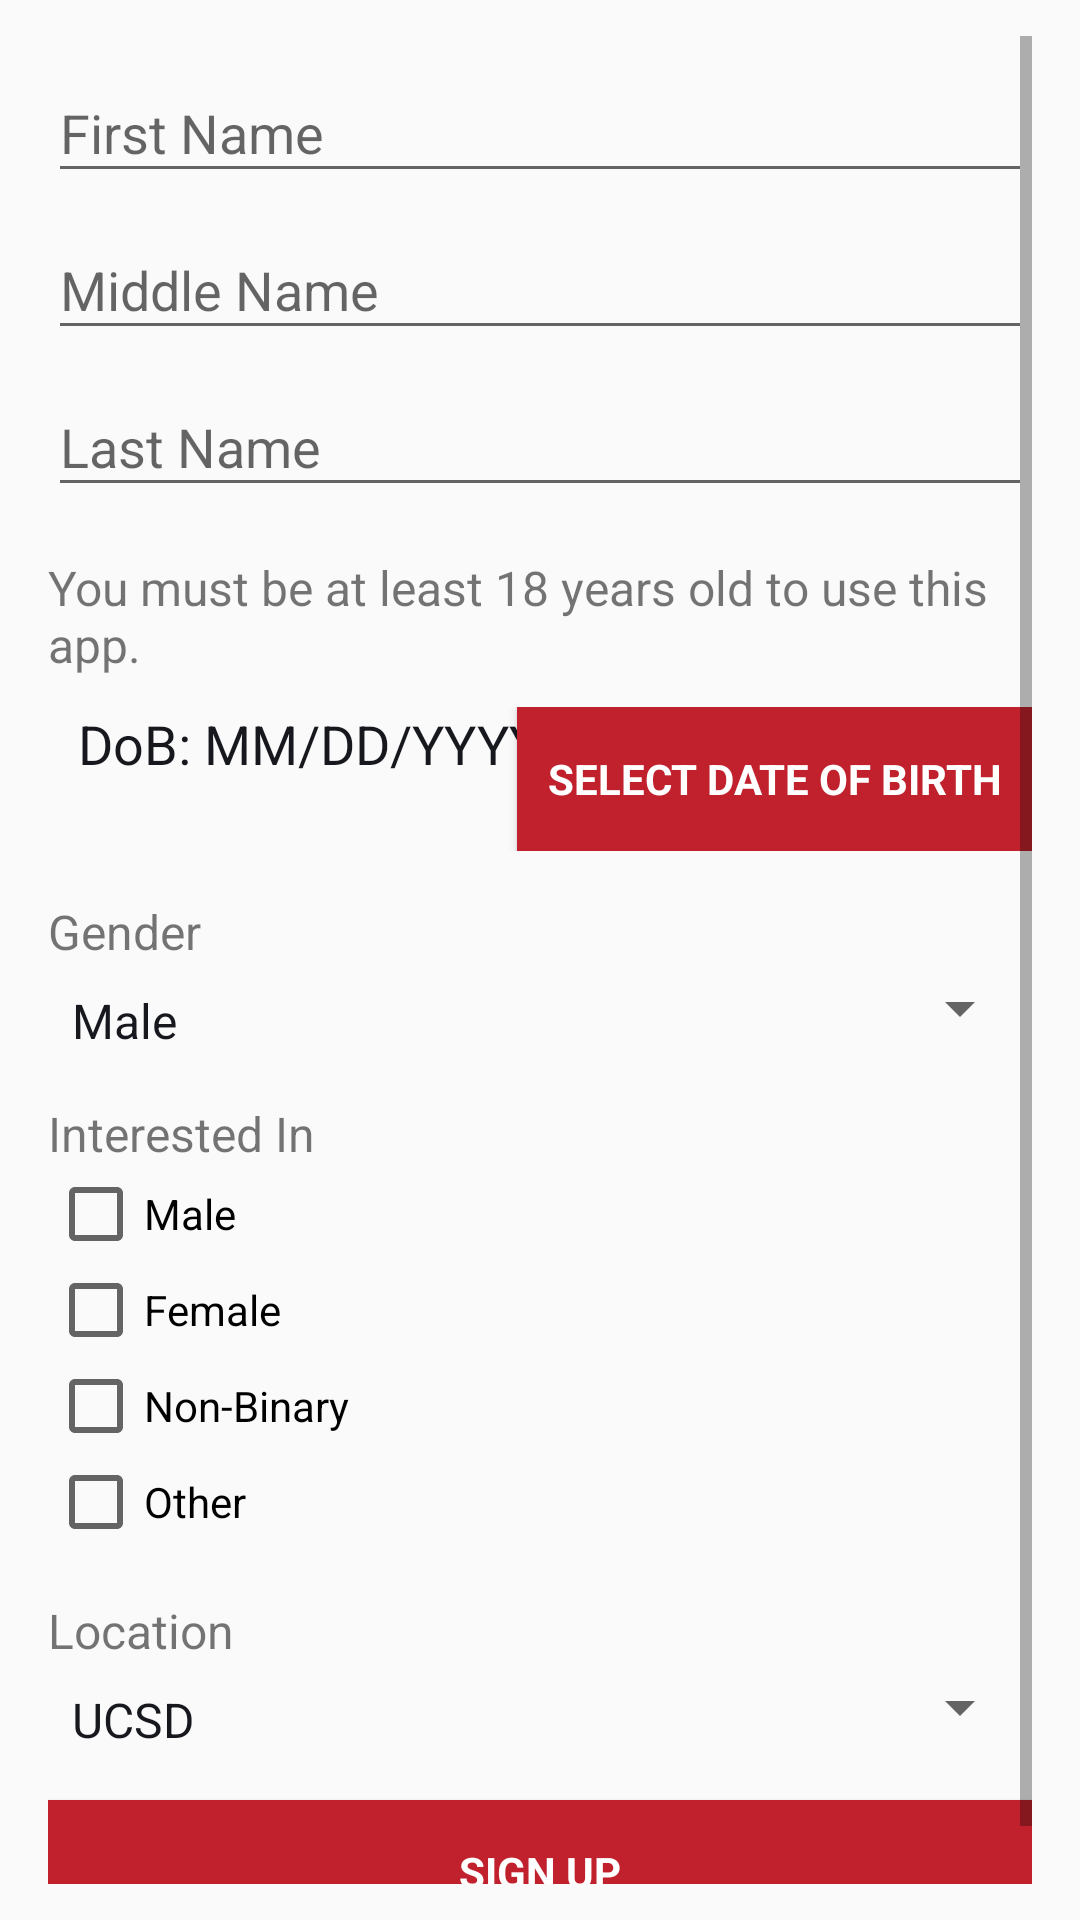

Reconstruct the res/layout file that produces this screen, plus the resources it refers to.
<!-- AndroidManifest.xml: application theme AppTheme -->
<!-- res/layout/fragment_sign_up_info_form.xml -->
<LinearLayout xmlns:android="http://schemas.android.com/apk/res/android"
    xmlns:tools="http://schemas.android.com/tools"
    android:layout_width="match_parent"
    android:layout_height="match_parent"
    android:gravity="center_horizontal"
    android:orientation="vertical"
    android:paddingBottom="@dimen/activity_vertical_margin"
    android:paddingLeft="@dimen/activity_horizontal_margin"
    android:paddingRight="@dimen/activity_horizontal_margin"
    android:paddingTop="@dimen/activity_vertical_margin"
    tools:context="com.example.potato.couchpotatoes.LoginActivity">

    <ScrollView
        android:layout_width="fill_parent"
        android:layout_height="wrap_content">

        <LinearLayout
            android:layout_width="fill_parent"
            android:layout_height="wrap_content"
            android:orientation="vertical">

            
            <LinearLayout
                android:focusable="true"
                android:focusableInTouchMode="true"
                android:layout_width="0px"
                android:layout_height="0px"/>

            
            <android.support.design.widget.TextInputLayout
                android:layout_width="match_parent"
                android:layout_height="wrap_content">

                <EditText
                    android:id="@+id/fragment_sign_up_info_form_first_name_text"
                    android:layout_width="match_parent"
                    android:layout_height="wrap_content"
                    android:hint="@string/sign_up_first_name"
                    android:imeActionId="6"
                    android:imeActionLabel="@string/sign_up_first_name"
                    android:imeOptions="actionUnspecified"
                    android:inputType="textPersonName"
                    android:maxLines="1"/>
            </android.support.design.widget.TextInputLayout>

            
            <android.support.design.widget.TextInputLayout
                android:layout_width="match_parent"
                android:layout_height="wrap_content">

                <EditText
                    android:id="@+id/fragment_sign_up_info_form_middle_name_text"
                    android:layout_width="match_parent"
                    android:layout_height="wrap_content"
                    android:hint="@string/sign_up_middle_name"
                    android:imeActionId="6"
                    android:imeActionLabel="@string/sign_up_middle_name"
                    android:imeOptions="actionUnspecified"
                    android:inputType="textPersonName"
                    android:maxLines="1"/>
            </android.support.design.widget.TextInputLayout>

            
            <android.support.design.widget.TextInputLayout
                android:layout_width="match_parent"
                android:layout_height="wrap_content">

                <EditText
                    android:id="@+id/fragment_sign_up_info_form_last_name_text"
                    android:layout_width="match_parent"
                    android:layout_height="wrap_content"
                    android:hint="@string/sign_up_last_name"
                    android:imeActionId="6"
                    android:imeActionLabel="@string/sign_up_last_name"
                    android:imeOptions="actionUnspecified"
                    android:inputType="textPersonName"
                    android:maxLines="1"/>
            </android.support.design.widget.TextInputLayout>

            
            <TextView
                android:id="@+id/fragment_sign_up_info_form_date_text"
                android:layout_width="match_parent"
                android:layout_height="wrap_content"
                android:text="@string/sign_up_dob_prompt"
                android:textSize="16dp"
                android:layout_marginTop="16dp" />

            <RelativeLayout
                    android:layout_width="match_parent"
                    android:layout_height="wrap_content"
                    android:paddingTop="10dp">

                <TextView
                        android:id="@+id/fragment_sign_up_dob_display"
                        android:layout_width="match_parent"
                        android:layout_height="fill_parent"
                        android:layout_gravity="start"
                        android:gravity="center_vertical|start"
                        android:layout_alignParentStart="true"
                        android:textSize="18sp"
                        android:textColor="@color/primaryTextColor"
                        android:paddingRight="10dp"
                        android:paddingLeft="10dp"
                        android:text="@string/sign_up_dob_display_default"/>
                <Button
                        android:id="@+id/fragment_sign_up_info_form_date_picker_button"
                        style="?android:textAppearanceSmall"
                        android:layout_width="wrap_content"
                        android:layout_height="wrap_content"
                        android:paddingRight="10dp"
                        android:paddingLeft="10dp"
                        android:layout_gravity="end"
                        android:gravity="center_vertical|end"
                        android:layout_alignParentEnd="true"
                        android:background="@color/colorPrimary"
                        android:textColor="@color/white"
                        android:text="@string/sign_up_dob_btn_label"
                        android:textStyle="bold" />
                

            </RelativeLayout>

            
            <TextView
                android:layout_width="match_parent"
                android:layout_height="wrap_content"
                android:text="@string/sign_up_gender_prompt"
                android:textSize="16dp"
                android:layout_marginTop="16dp" />

            <Spinner
                android:id="@+id/fragment_sign_up_info_form_gender_spinner"
                android:layout_width="match_parent"
                android:layout_height="wrap_content"
                android:entries="@array/gender_array"
                android:prompt="@string/sign_up_gender_prompt"
                android:paddingTop="8dp"
                />

            
            <TextView
                android:id="@+id/fragment_sign_up_info_form_gender_preference_text"
                android:layout_width="match_parent"
                android:layout_height="wrap_content"
                android:text="@string/sign_up_gender_preference_prompt"
                android:textSize="16dp"
                android:layout_marginTop="16dp" />

            <LinearLayout
                android:layout_width="match_parent"
                android:layout_height="match_parent"
                android:orientation="vertical">

                <CheckBox
                android:id="@+id/fragment_sign_up_info_form_gender_preference_male_checkbox"
                android:layout_width="match_parent"
                android:layout_height="wrap_content"
                android:text="@string/sign_up_male" />
                <CheckBox
                    android:id="@+id/fragment_sign_up_info_form_gender_preference_female_checkbox"
                    android:layout_width="match_parent"
                    android:layout_height="wrap_content"
                    android:text="@string/sign_up_female" />
                <CheckBox
                    android:id="@+id/fragment_sign_up_info_form_gender_preference_nonbinary_checkbox"
                    android:layout_width="match_parent"
                    android:layout_height="wrap_content"
                    android:text="@string/sign_up_nonbinary" />
                <CheckBox
                    android:id="@+id/fragment_sign_up_info_form_gender_preference_other_checkbox"
                    android:layout_width="match_parent"
                    android:layout_height="wrap_content"
                    android:text="@string/sign_up_other" />
            </LinearLayout>

            
            <TextView
                android:layout_width="match_parent"
                android:layout_height="wrap_content"
                android:text="@string/sign_up_location"
                android:textSize="16dp"
                android:layout_marginTop="16dp" />

            <Spinner
                android:id="@+id/fragment_sign_up_info_form_location_spinner"
                android:layout_width="match_parent"
                android:layout_height="wrap_content"
                android:entries="@array/location_array"
                android:prompt="@string/sign_up_location"
                android:paddingTop="8dp"
                />

            
            <Button
                android:id="@+id/fragment_sign_up_info_form_sign_up_button"
                style="?android:textAppearanceSmall"
                android:layout_width="match_parent"
                android:layout_height="wrap_content"
                android:layout_marginTop="16dp"
                android:background="@color/colorPrimary"
                android:textColor="@color/white"
                android:text="Sign Up"
                android:textStyle="bold" />
        </LinearLayout>
    </ScrollView>
</LinearLayout>
<!-- resources referenced by this layout -->
<resources>
  <string-array name="gender_array">
          <item>Male</item>
          <item>Female</item>
          <item>Non-Binary</item>
          <item>Other</item>
      </string-array>
  <string-array name="location_array">
          <item>UCSD</item>
          <item>UCSD</item>
          <item>UCSD</item>
      </string-array>
  <color name="colorPrimary">#c1212d</color>
  <color name="primaryTextColor">#16181d</color>
  <color name="white">#ffffff</color>
  <dimen name="activity_horizontal_margin">16dp</dimen>
  <dimen name="activity_vertical_margin">12dp</dimen>
  <string name="sign_up_dob">Date of Birth (YYYY/MM/DD)</string>
  <string name="sign_up_dob_btn_label">Select Date of Birth</string>
  <string name="sign_up_dob_display_default">DoB: MM/DD/YYYY</string>
  <string name="sign_up_dob_prompt">You must be at least 18 years old to use this app.</string>
  <string name="sign_up_female">Female</string>
  <string name="sign_up_first_name">First Name</string>
  <string name="sign_up_gender_preference_prompt">Interested In</string>
  <string name="sign_up_gender_prompt">Gender</string>
  <string name="sign_up_last_name">Last Name</string>
  <string name="sign_up_location">Location</string>
  <string name="sign_up_male">Male</string>
  <string name="sign_up_middle_name">Middle Name</string>
  <string name="sign_up_nonbinary">Non-Binary</string>
  <string name="sign_up_other">Other</string>
  <style name="AppTheme" parent="Theme.AppCompat.Light.DarkActionBar">
          
          <item name="colorPrimary">@color/colorPrimary</item>
          <item name="colorPrimaryDark">@color/colorPrimaryDark</item>
          <item name="colorAccent">@color/colorAccent</item>
          <item name="android:textColorPrimary">@color/textColorPrimary</item>
  
          <item name="android:actionBarTabTextStyle">@style/TabTextStyle</item>
          <item name="actionBarTabTextStyle">@style/TabTextStyle</item>
  
      </style>
  <color name="colorPrimaryDark">#69141c</color>
  <color name="colorAccent">#c1212d</color>
  <color name="textColorPrimary">#16181d</color>
  <style name="TabTextStyle" parent="@style/Widget.AppCompat.ActionBar.TabText">
          <item name="android:textSize">14sp</item>
          <item name="android:fontFamily">sans-serif-light</item>
      </style>
</resources>
